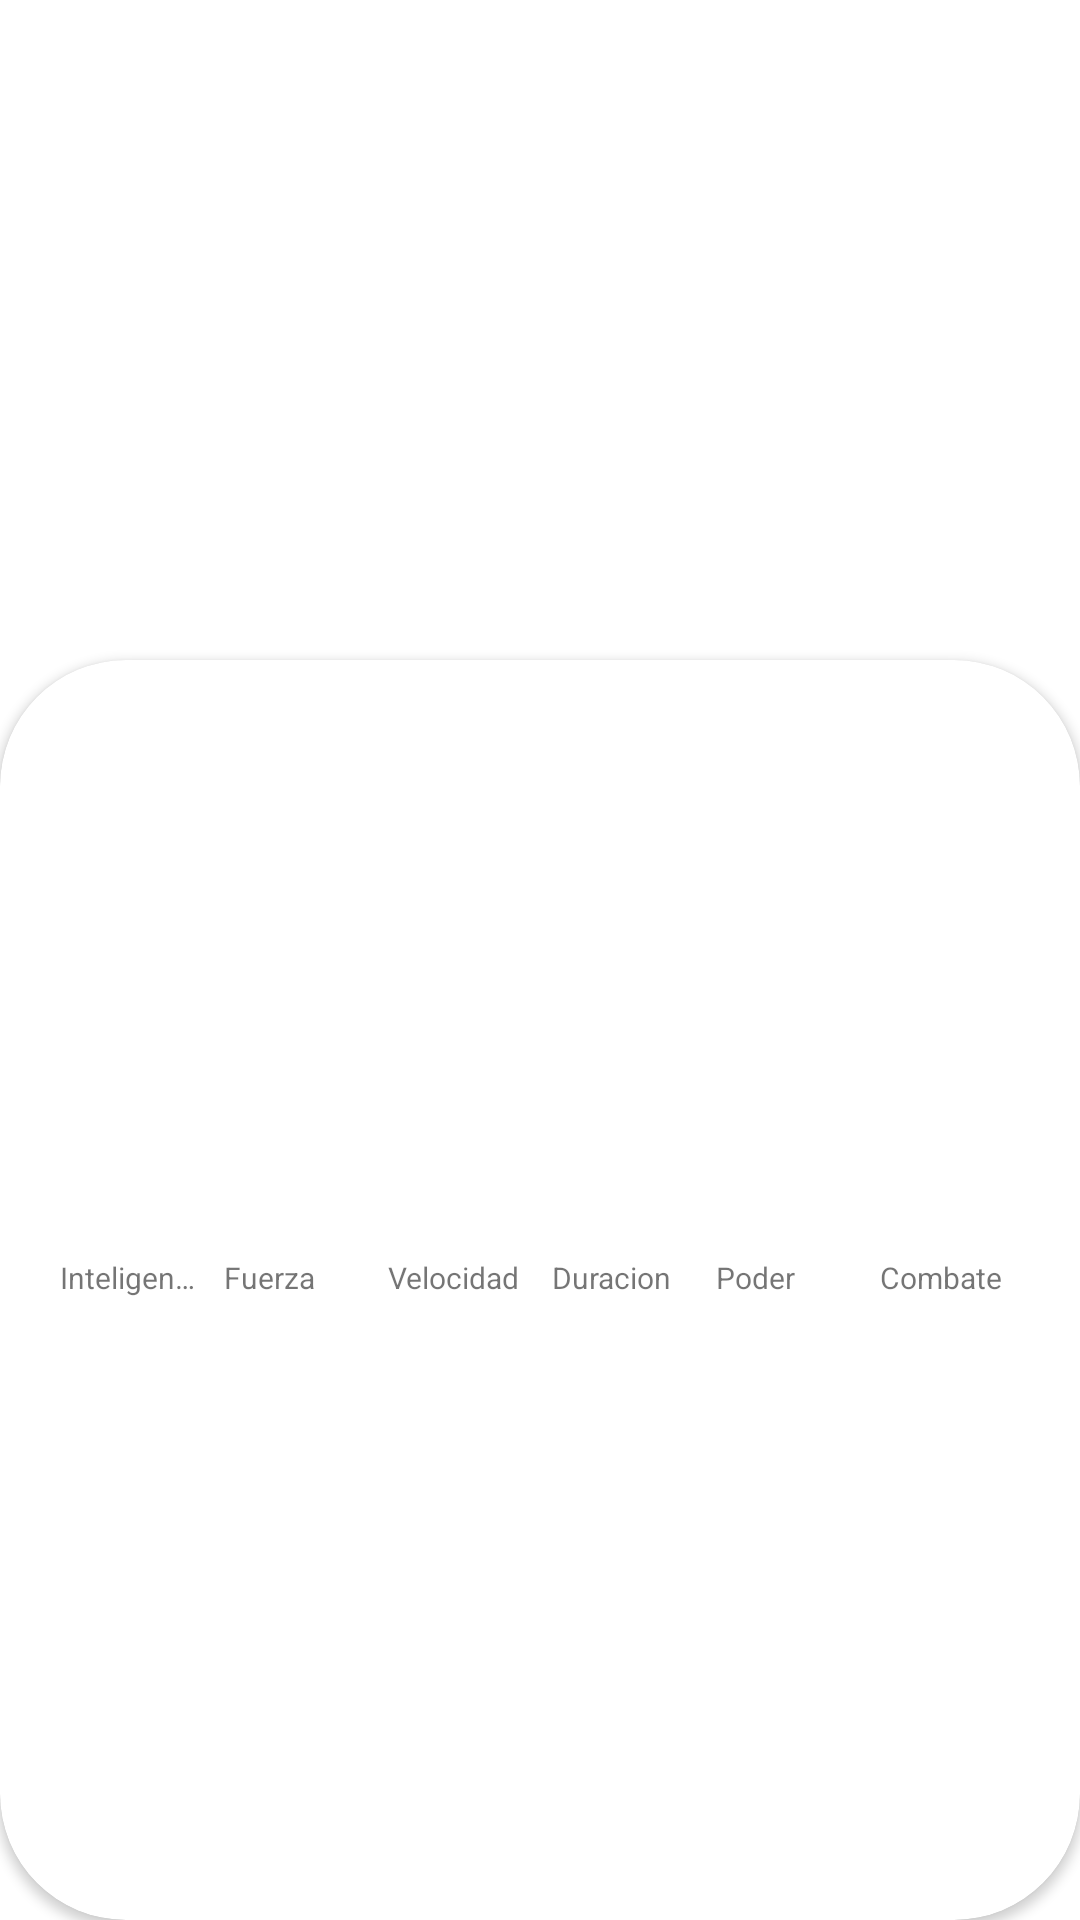

Here is an Android app screen rendered from its layout file. Give the layout XML and the strings, colors and styles it references.
<!-- AndroidManifest.xml: application theme Theme.EntregaFinalPSP -->
<!-- res/layout/activity_detail_superhero.xml -->
<?xml version="1.0" encoding="utf-8"?>
<androidx.constraintlayout.widget.ConstraintLayout xmlns:android="http://schemas.android.com/apk/res/android"
    xmlns:app="http://schemas.android.com/apk/res-auto"
    xmlns:tools="http://schemas.android.com/tools"
    android:layout_width="match_parent"
    android:layout_height="match_parent"
    tools:context=".superHeroApp.DetailSuperheroActivity">

    <ImageView
        android:id="@+id/ivSuperhero"
        android:layout_width="match_parent"
        android:layout_height="250dp"
        android:scaleType="centerCrop"
        app:layout_constraintEnd_toEndOf="parent"
        app:layout_constraintStart_toStartOf="parent"
        app:layout_constraintTop_toTopOf="parent" />

    <androidx.cardview.widget.CardView
        android:layout_width="0dp"
        android:layout_height="0dp"
        android:layout_marginTop="220dp"
        android:elevation="8dp"
        app:cardCornerRadius="42dp"
        app:layout_constraintBottom_toBottomOf="parent"
        app:layout_constraintEnd_toEndOf="parent"
        app:layout_constraintStart_toStartOf="parent"
        app:layout_constraintTop_toTopOf="parent">

        <LinearLayout
            android:layout_width="match_parent"
            android:layout_height="match_parent"
            android:orientation="vertical">

            <TextView
                android:id="@+id/tvSuperheroName"
                android:layout_width="match_parent"
                android:layout_height="wrap_content"
                android:gravity="center_horizontal"
                android:textColor="@color/black"
                android:textSize="28sp"
                android:textStyle="bold"
                tools:text="Titulo" />

            <TextView
                android:id="@+id/tvSuperheroRealName"
                android:layout_width="match_parent"
                android:layout_height="wrap_content"
                android:gravity="center_horizontal"
                android:textColor="@color/black"
                android:textStyle="italic"
                tools:text="Nombre real" />

            <TextView
                android:id="@+id/tvPublisher"
                android:layout_width="match_parent"
                android:layout_height="wrap_content"
                android:gravity="center_horizontal"
                android:textSize="11sp"
                tools:text="Creador" />

            <LinearLayout
                android:layout_width="match_parent"
                android:layout_height="100dp"
                android:layout_marginHorizontal="16dp"
                android:gravity="bottom"
                android:layout_marginTop="24dp"
                android:orientation="horizontal">

                <FrameLayout
                    android:id="@+id/viewIntelligence"
                    android:layout_width="0dp"
                    android:layout_height="0dp"
                    android:background="@color/superhero_stat_intelligence"
                    android:layout_marginHorizontal="4dp"
                    android:layout_weight="1">
                </FrameLayout>

                <View
                    android:id="@+id/viewStrength"
                    android:layout_width="0dp"
                    android:layout_height="0dp"
                    android:background="@color/superhero_stat_strength"
                    android:layout_marginHorizontal="4dp"
                    android:layout_weight="1"/>

                <View
                    android:id="@+id/viewSpeed"
                    android:layout_width="0dp"
                    android:layout_height="0dp"
                    android:background="@color/superhero_stat_speed"
                    android:layout_marginHorizontal="4dp"
                    android:layout_weight="1"/>

                <View
                    android:id="@+id/viewDurability"
                    android:layout_width="0dp"
                    android:layout_height="0dp"
                    android:background="@color/superhero_stat_durability"
                    android:layout_marginHorizontal="4dp"
                    android:layout_weight="1"/>

                <View
                    android:id="@+id/viewPower"
                    android:layout_width="0dp"
                    android:layout_height="0dp"
                    android:background="@color/superhero_stat_power"
                    android:layout_marginHorizontal="4dp"
                    android:layout_weight="1"/>

                <View
                    android:id="@+id/viewCombat"
                    android:layout_width="0dp"
                    android:layout_height="0dp"
                    android:background="@color/superhero_stat_combat"
                    android:layout_marginHorizontal="4dp"
                    android:layout_weight="1"/>


            </LinearLayout>

            <LinearLayout
                android:layout_width="match_parent"
                android:layout_height="wrap_content"
                android:layout_marginHorizontal="16dp"
                android:gravity="bottom"
                android:layout_marginTop="4dp"
                android:orientation="horizontal">

                <TextView
                    android:layout_width="0dp"
                    android:layout_height="wrap_content"
                    android:layout_marginHorizontal="4dp"
                    android:singleLine="true"
                    android:maxLines="1"
                    android:text="Inteligencia"
                    android:textSize="10sp"
                    android:layout_weight="1"/>

                <TextView
                    android:layout_width="0dp"
                    android:text="Fuerza"
                    android:layout_height="wrap_content"
                    android:textSize="10sp"
                    android:singleLine="true"
                    android:maxLines="1"
                    android:layout_marginHorizontal="4dp"
                    android:layout_weight="1"/>

                <TextView
                    android:layout_width="0dp"
                    android:text="Velocidad"
                    android:textSize="10sp"
                    android:singleLine="true"
                    android:maxLines="1"
                    android:layout_height="wrap_content"
                    android:layout_marginHorizontal="4dp"
                    android:layout_weight="1"/>

                <TextView
                    android:layout_width="0dp"
                    android:text="Duracion"
                    android:singleLine="true"
                    android:maxLines="1"
                    android:layout_height="wrap_content"
                    android:textSize="10sp"
                    android:layout_marginHorizontal="4dp"
                    android:layout_weight="1"/>

                <TextView
                    android:layout_width="0dp"
                    android:text="Poder"
                    android:layout_height="wrap_content"
                    android:textSize="10sp"
                    android:singleLine="true"
                    android:maxLines="1"
                    android:layout_marginHorizontal="4dp"
                    android:layout_weight="1"/>

                <TextView
                    android:layout_width="0dp"
                    android:text="Combate"
                    android:layout_height="wrap_content"
                    android:textSize="10sp"
                    android:singleLine="true"
                    android:maxLines="1"
                    android:layout_marginHorizontal="4dp"
                    android:layout_weight="1"/>

            </LinearLayout>

        </LinearLayout>


    </androidx.cardview.widget.CardView>

</androidx.constraintlayout.widget.ConstraintLayout>
<!-- resources referenced by this layout -->
<resources>
  <color name="black">#FF000000</color>
  <color name="superhero_stat_combat">#673AB7</color>
  <color name="superhero_stat_durability">#03A9F4</color>
  <color name="superhero_stat_intelligence">#00ff00</color>
  <color name="superhero_stat_power">#FFEB3B</color>
  <color name="superhero_stat_speed">#E88B00</color>
  <color name="superhero_stat_strength">#FF0000</color>
  <style name="Theme.EntregaFinalPSP" parent="Theme.MaterialComponents.DayNight.DarkActionBar">
          
          <item name="colorPrimary">@color/purple_500</item>
          <item name="colorPrimaryVariant">@color/purple_700</item>
          <item name="colorOnPrimary">@color/white</item>
          
          <item name="colorSecondary">@color/teal_200</item>
          <item name="colorSecondaryVariant">@color/teal_700</item>
          <item name="colorOnSecondary">@color/black</item>
          
          <item name="android:statusBarColor">?attr/colorPrimaryVariant</item>
          
      </style>
  <color name="purple_500">#FF6200EE</color>
  <color name="purple_700">#FF3700B3</color>
  <color name="white">#FFFFFFFF</color>
  <color name="teal_200">#FF03DAC5</color>
  <color name="teal_700">#FF018786</color>
</resources>
